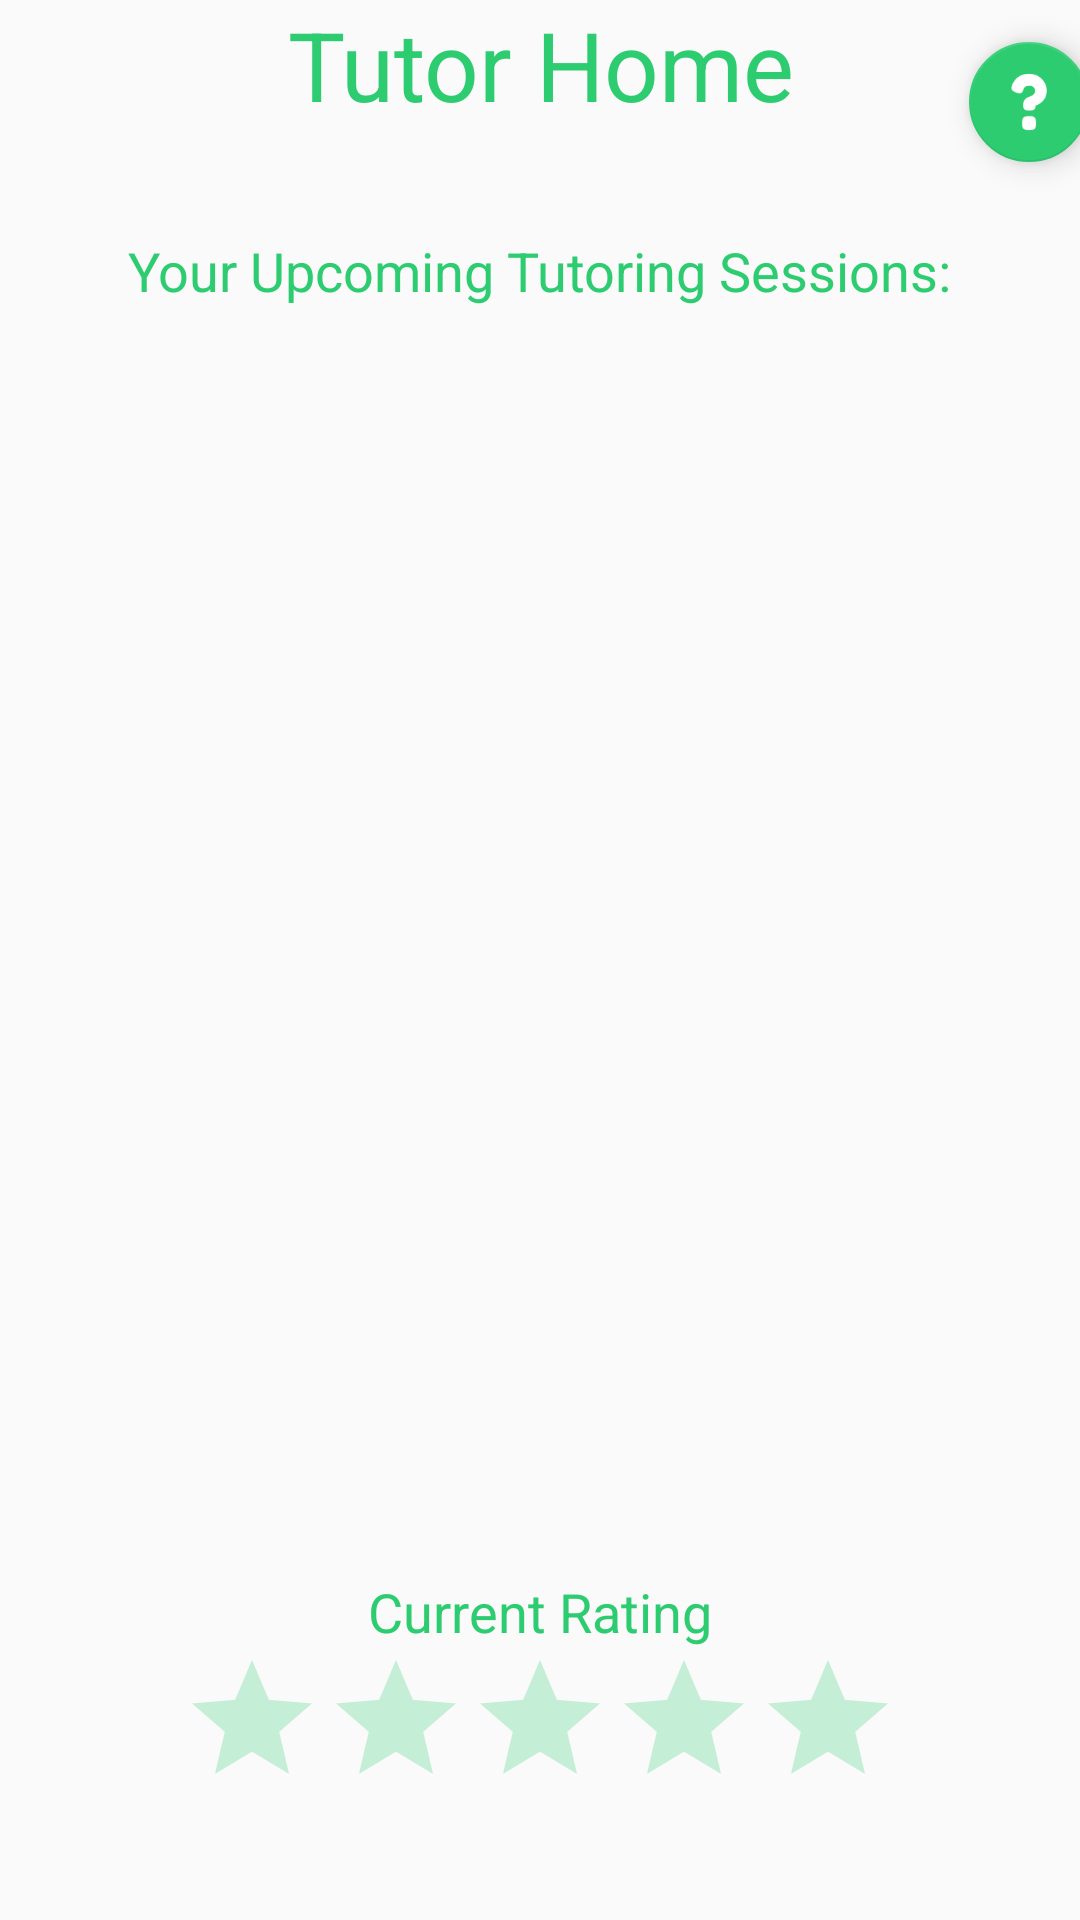

This screen was rendered from an Android layout file. Write that file and the resources it references.
<!-- AndroidManifest.xml: application theme AppTheme -->
<!-- res/layout/tutor_home.xml -->
<?xml version="1.0" encoding="utf-8"?>
<LinearLayout xmlns:android="http://schemas.android.com/apk/res/android"
    xmlns:app="http://schemas.android.com/apk/res-auto"
    android:orientation="vertical"
    android:layout_width="match_parent"
    android:layout_height="match_parent"
    android:gravity="center"
    android:id="@+id/student_home">

  <RelativeLayout
      android:layout_width="410dp"
      android:layout_height="60dp"
      android:layout_weight="0.06">

    <TextView
        android:id="@+id/homeTitleLabel"
        android:layout_width="wrap_content"
        android:layout_height="wrap_content"
        android:layout_alignParentEnd="true"
        android:layout_alignParentStart="true"
        android:layout_alignParentTop="true"
        android:text="Tutor Home"
        android:textAlignment="center"
        android:textColor="@color/colorPrimary"
        android:textSize="32dp" />

    <android.support.design.widget.FloatingActionButton
        android:id="@+id/tutorHelpButton"
        android:layout_width="wrap_content"
        android:layout_height="wrap_content"
        android:layout_marginEnd="22dp"
        android:clickable="true"
        app:fabSize="mini"
        app:srcCompat="@drawable/help"
        android:layout_centerVertical="true"
        android:layout_alignParentEnd="true" />


  </RelativeLayout>

  <TextView
      android:id="@+id/upcomingSessionsLabel"
      android:layout_width="wrap_content"
      android:layout_height="wrap_content"
      android:layout_marginTop="10dp"
      android:text="Your Upcoming Tutoring Sessions:"
      android:textAppearance="?android:attr/textAppearanceMedium"
      android:layout_below="@+id/homeTitleLabel"
      android:textColor="@color/colorPrimary"/>

  <ListView
      android:id="@+id/upcomingSessionsListView"
      android:layout_width="fill_parent"
      android:layout_height="0px"
      android:layout_alignParentStart="true"
      android:layout_weight="3"
      android:layout_below="@+id/upcomingSessionsLabel" />
<LinearLayout
    android:orientation="vertical"
    android:layout_width="wrap_content"
    android:layout_height="0px"
    android:layout_weight="1"
    android:gravity="center">
  <TextView
      android:id="@+id/tutorRating"
      android:layout_width="wrap_content"
      android:layout_height="wrap_content"
      android:layout_marginTop="5dp"
      android:text="Current Rating"
      android:textColor="@color/colorPrimary"
      android:textAppearance="?android:attr/textAppearanceMedium"
      android:layout_below="@+id/upcomingSessionsListView"/>

  <RatingBar
      android:id="@+id/rating"
      android:layout_width="wrap_content"
      android:layout_height="wrap_content"
      style="?android:attr/ratingBarStyle"
      android:numStars="5"
      android:stepSize="0.1"
      android:isIndicator="true"
      android:layout_below="@+id/tutorRating"/>

  <TextView
      android:id="@+id/ratingCount"
      android:layout_width="wrap_content"
      android:layout_height="wrap_content"/>

</LinearLayout>


</LinearLayout>
<!-- resources referenced by this layout -->
<resources>
  <color name="colorPrimary">#2ecc71</color>
  <!-- drawable help: png bitmap (drawable, 1415 bytes) -->
  <style name="AppTheme" parent="Theme.AppCompat.Light.DarkActionBar">
          
          <item name="colorPrimary">@color/colorPrimary</item>
          <item name="colorPrimaryDark">@color/colorPrimaryDark</item>
          <item name="colorAccent">@color/colorPrimary</item>
          <item name="windowActionBar">false</item>
          <item name="windowNoTitle">true</item>
          <item name="colorControlActivated">@color/colorPrimaryDark</item>
          <item name="colorControlNormal">@color/colorPrimary</item>
      </style>
  <color name="colorPrimaryDark">#27ae60</color>
</resources>
